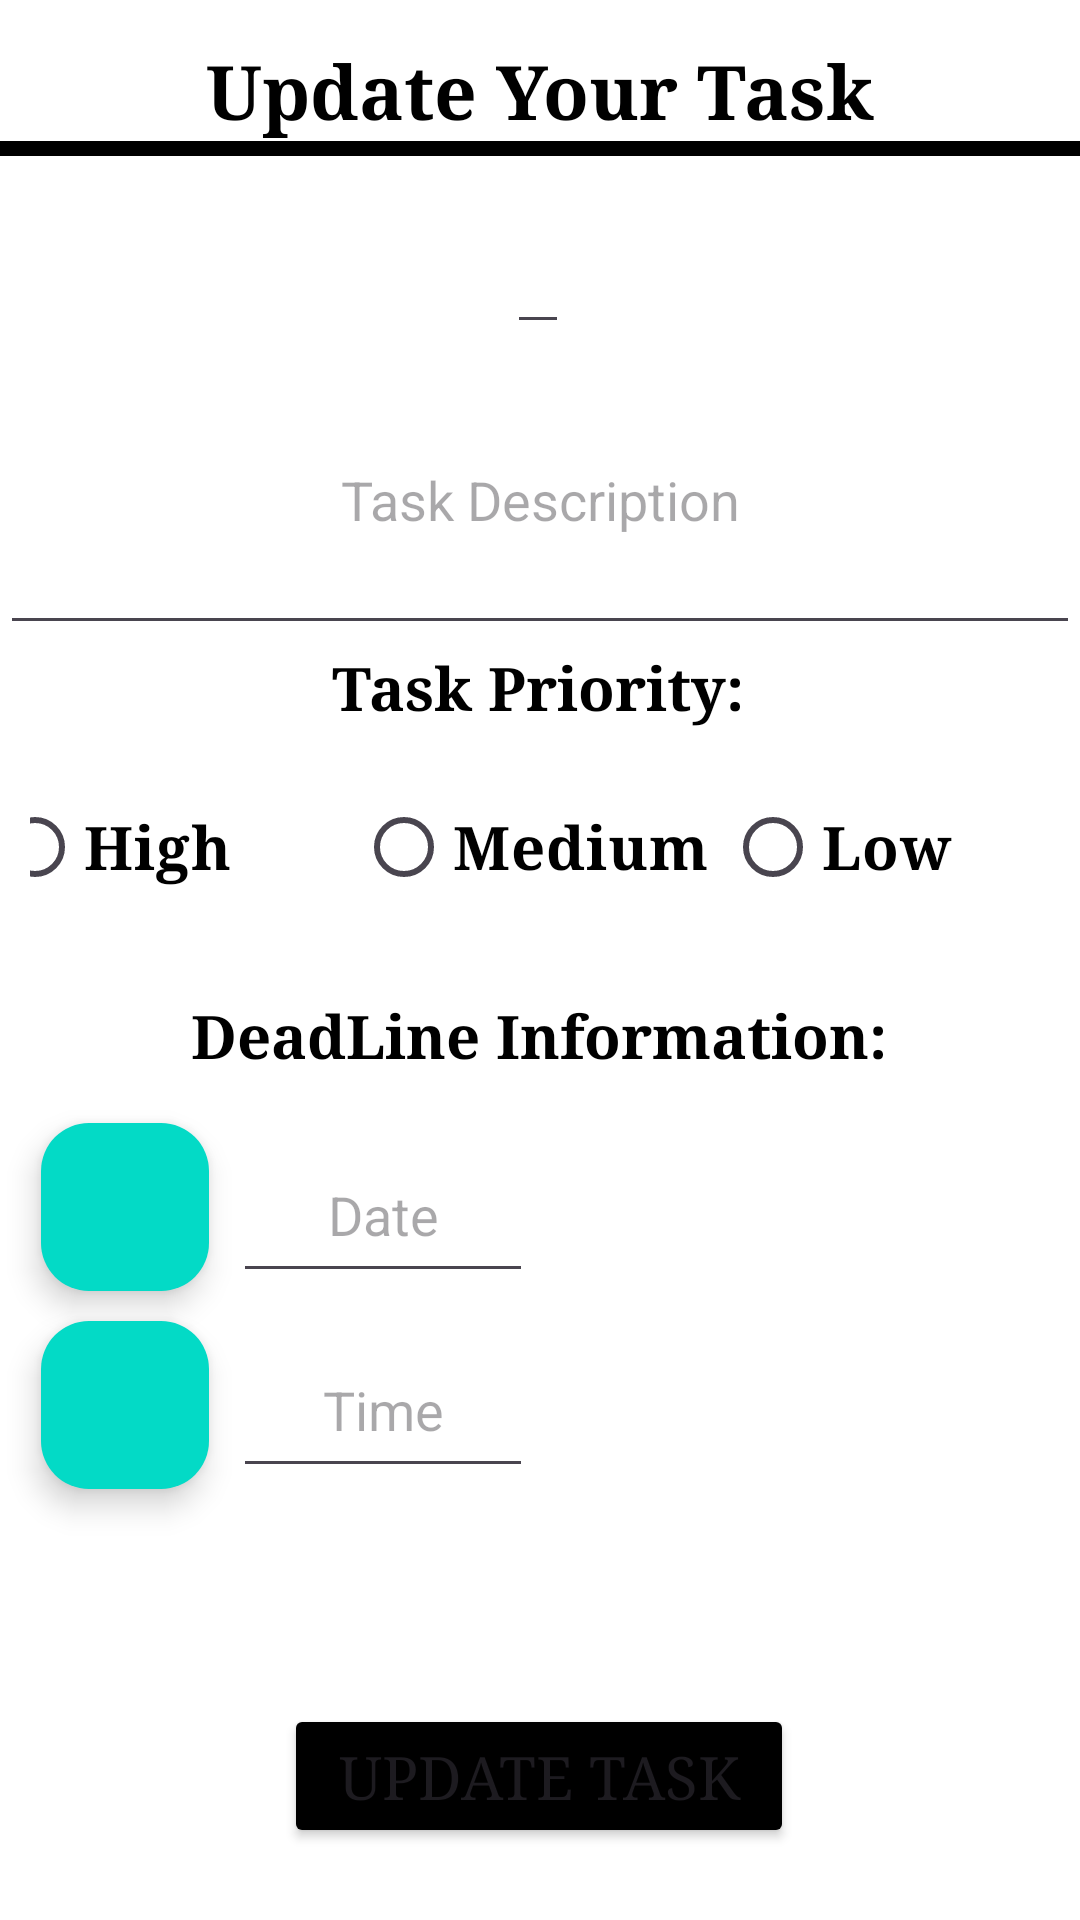

Reconstruct the res/layout file that produces this screen, plus the resources it refers to.
<!-- AndroidManifest.xml: application theme Theme.MMOY -->
<!-- res/layout/moh_activity_update_task.xml -->
<?xml version="1.0" encoding="utf-8"?>
<androidx.constraintlayout.widget.ConstraintLayout xmlns:android="http://schemas.android.com/apk/res/android"
    xmlns:app="http://schemas.android.com/apk/res-auto"
    xmlns:tools="http://schemas.android.com/tools"
    android:layout_width="match_parent"
    android:layout_height="match_parent"
    android:background="#FFFFFF"
    tools:context="moh.UpdateTaskActivity">

    <TextView
        android:id="@+id/txtUpdateTaskHeader1"
        android:layout_width="wrap_content"
        android:layout_height="wrap_content"
        android:text="Update Your Task"
        android:textSize="25sp"
        app:layout_constraintBottom_toBottomOf="parent"
        app:layout_constraintEnd_toEndOf="parent"
        app:layout_constraintStart_toStartOf="parent"
        app:layout_constraintTop_toTopOf="parent"
        app:layout_constraintVertical_bias="0.022"
        style="@style/txt_add_task_style" />

    <View
        android:id="@+id/view"
        android:layout_width="match_parent"
        android:layout_height="5dp"
        android:background="#000000"
        app:layout_constraintBottom_toBottomOf="parent"
        app:layout_constraintEnd_toEndOf="parent"
        app:layout_constraintHorizontal_bias="0.0"
        app:layout_constraintStart_toStartOf="parent"
        app:layout_constraintTop_toTopOf="parent"
        app:layout_constraintVertical_bias="0.074" />


    <EditText
        android:id="@+id/edtTypeTaskUpdate"
        style="@style/edt_add_task_style"
        android:layout_width="wrap_content"
        android:layout_height="55dp"
        app:layout_constraintBottom_toBottomOf="parent"
        app:layout_constraintEnd_toEndOf="parent"
        app:layout_constraintHorizontal_bias="0.498"
        app:layout_constraintStart_toStartOf="parent"
        app:layout_constraintTop_toTopOf="parent"
        app:layout_constraintVertical_bias="0.102" />

    <EditText
        android:id="@+id/edtTaskDesUpdate"
        style="@style/edt_add_task_style"
        android:layout_width="match_parent"
        android:layout_height="100dp"
        android:hint="@string/task_description"
        android:inputType="textMultiLine"
        app:layout_constraintBottom_toBottomOf="parent"
        app:layout_constraintEnd_toEndOf="parent"
        app:layout_constraintHorizontal_bias="0.0"
        app:layout_constraintStart_toStartOf="parent"
        app:layout_constraintTop_toTopOf="parent"
        app:layout_constraintVertical_bias="0.213" />

    <TextView
        android:id="@+id/txtPriority"
        style="@style/txt_add_task_style"
        android:layout_width="wrap_content"
        android:layout_height="wrap_content"
        android:text="@string/task_priority"
        android:textSize="20sp"
        app:layout_constraintBottom_toBottomOf="parent"
        app:layout_constraintEnd_toEndOf="parent"
        app:layout_constraintHorizontal_bias="0.498"
        app:layout_constraintStart_toStartOf="parent"
        app:layout_constraintTop_toTopOf="parent"
        app:layout_constraintVertical_bias="0.352" />

    <RadioGroup
        android:id="@+id/rgPrioritySelectorUpdate"
        android:layout_width="match_parent"
        android:layout_height="wrap_content"
        android:gravity="center"
        android:orientation="horizontal"
        android:padding="10dp"
        app:layout_constraintBottom_toBottomOf="parent"
        app:layout_constraintEnd_toEndOf="parent"
        app:layout_constraintHorizontal_bias="0.0"
        app:layout_constraintStart_toStartOf="parent"
        app:layout_constraintTop_toTopOf="parent"
        app:layout_constraintVertical_bias="0.434">

        <RadioButton
            android:id="@+id/rbHigh"
            style="@style/txt_add_task_style"
            android:layout_width="123dp"
            android:layout_height="wrap_content"
            android:fontFamily="serif"
            android:text="@string/high"
            android:textColor="#000000"
            android:textSize="20sp" />

        <RadioButton
            android:id="@+id/rbMedium"
            style="@style/txt_add_task_style"
            android:layout_width="123dp"
            android:layout_height="wrap_content"
            android:fontFamily="serif"
            android:text="@string/medium"
            android:textSize="20sp" />

        <RadioButton
            android:id="@+id/rbLow"
            style="@style/txt_add_task_style"
            android:layout_width="123dp"
            android:layout_height="wrap_content"
            android:fontFamily="serif"
            android:text="@string/low"
            android:textSize="20sp" />

    </RadioGroup>

    <TextView
        android:id="@+id/txtDeadLine"
        style="@style/txt_add_task_style"
        android:layout_width="wrap_content"
        android:layout_height="wrap_content"
        android:text="@string/deadline_information"
        android:textSize="20sp"
        app:layout_constraintBottom_toBottomOf="parent"
        app:layout_constraintEnd_toEndOf="parent"
        app:layout_constraintHorizontal_bias="0.497"
        app:layout_constraintStart_toStartOf="parent"
        app:layout_constraintTop_toTopOf="parent"
        app:layout_constraintVertical_bias="0.541" />

    <EditText
        android:id="@+id/edtDueDateUpdate"
        style="@style/edt_add_task_style"
        android:layout_width="100dp"
        android:layout_height="55dp"
        android:hint="@string/date"
        app:layout_constraintBottom_toBottomOf="parent"
        app:layout_constraintEnd_toEndOf="parent"
        app:layout_constraintHorizontal_bias="0.299"
        app:layout_constraintStart_toStartOf="parent"
        app:layout_constraintTop_toTopOf="parent"
        app:layout_constraintVertical_bias="0.643" />

    <com.google.android.material.floatingactionbutton.FloatingActionButton
        android:id="@+id/fabDateUpdate"
        android:layout_width="wrap_content"
        android:layout_height="wrap_content"
        android:src="@drawable/calendar"
        app:backgroundTint="@color/design_default_color_secondary"
        app:layout_constraintBottom_toBottomOf="parent"
        app:layout_constraintEnd_toEndOf="parent"
        app:layout_constraintHorizontal_bias="0.045"
        app:layout_constraintStart_toStartOf="parent"
        app:layout_constraintTop_toTopOf="parent"
        app:layout_constraintVertical_bias="0.641" />

    <EditText
        android:id="@+id/edtDueTimeUpdate"
        style="@style/edt_add_task_style"
        android:layout_width="100dp"
        android:layout_height="55dp"
        android:hint="@string/time"
        app:layout_constraintBottom_toBottomOf="parent"
        app:layout_constraintEnd_toEndOf="parent"
        app:layout_constraintHorizontal_bias="0.299"
        app:layout_constraintStart_toStartOf="parent"
        app:layout_constraintTop_toTopOf="parent"
        app:layout_constraintVertical_bias="0.754" />

    <com.google.android.material.floatingactionbutton.FloatingActionButton
        android:id="@+id/fabTimeUpdate"
        android:layout_width="wrap_content"
        android:layout_height="wrap_content"
        android:src="@drawable/time"
        app:backgroundTint="@color/design_default_color_secondary"
        app:layout_constraintBottom_toBottomOf="parent"
        app:layout_constraintEnd_toEndOf="parent"
        app:layout_constraintHorizontal_bias="0.045"
        app:layout_constraintStart_toStartOf="parent"
        app:layout_constraintTop_toTopOf="parent"
        app:layout_constraintVertical_bias="0.754" />

    <Button
        android:id="@+id/btnUpdateTask"
        android:text="Update Task"
        app:layout_constraintBottom_toBottomOf="parent"
        app:layout_constraintEnd_toEndOf="parent"
        app:layout_constraintHorizontal_bias="0.498"
        app:layout_constraintStart_toStartOf="parent"
        app:layout_constraintTop_toTopOf="parent"
        app:layout_constraintVertical_bias="0.957"
        style="@style/view_task_button_styles" />

</androidx.constraintlayout.widget.ConstraintLayout>
<!-- resources referenced by this layout -->
<resources>
  <string name="date">Date</string>
  <string name="deadline_information">DeadLine Information:</string>
  <string name="high">High</string>
  <string name="low">Low</string>
  <string name="medium">Medium</string>
  <string name="task_description">Task Description</string>
  <string name="task_priority">Task Priority:</string>
  <string name="time">Time</string>
  <style name="edt_add_task_style">
          <item name="android:textAlignment">center</item>
          <item name="android:textColor">#000000</item>
      </style>
  <style name="txt_add_task_style">
          <item name="android:fontFamily">serif</item>
          <item name="android:textColor">#000000</item>
          <item name="android:textStyle">bold</item>
      </style>
  <style name="view_task_button_styles">
          <item name="android:layout_width">170dp</item>
          <item name="android:layout_height">wrap_content</item>
          <item name="android:layout_gravity">center</item>
          <item name="android:layout_marginTop">30dp</item>
          <item name="android:fontFamily">serif</item>
          <item name="android:backgroundTint">@color/black</item>
          <item name="android:textSize">20sp</item>
      </style>
  <style name="Theme.MMOY" parent="Base.Theme.MMOY" />
  <style name="Base.Theme.MMOY" parent="Theme.Material3.DayNight.NoActionBar">
          
          
      </style>
  <!-- not gathered from this repository: default colours our renderer supplied (Android Studio template values) -->
  <color name="black">#FF000000</color>
</resources>
